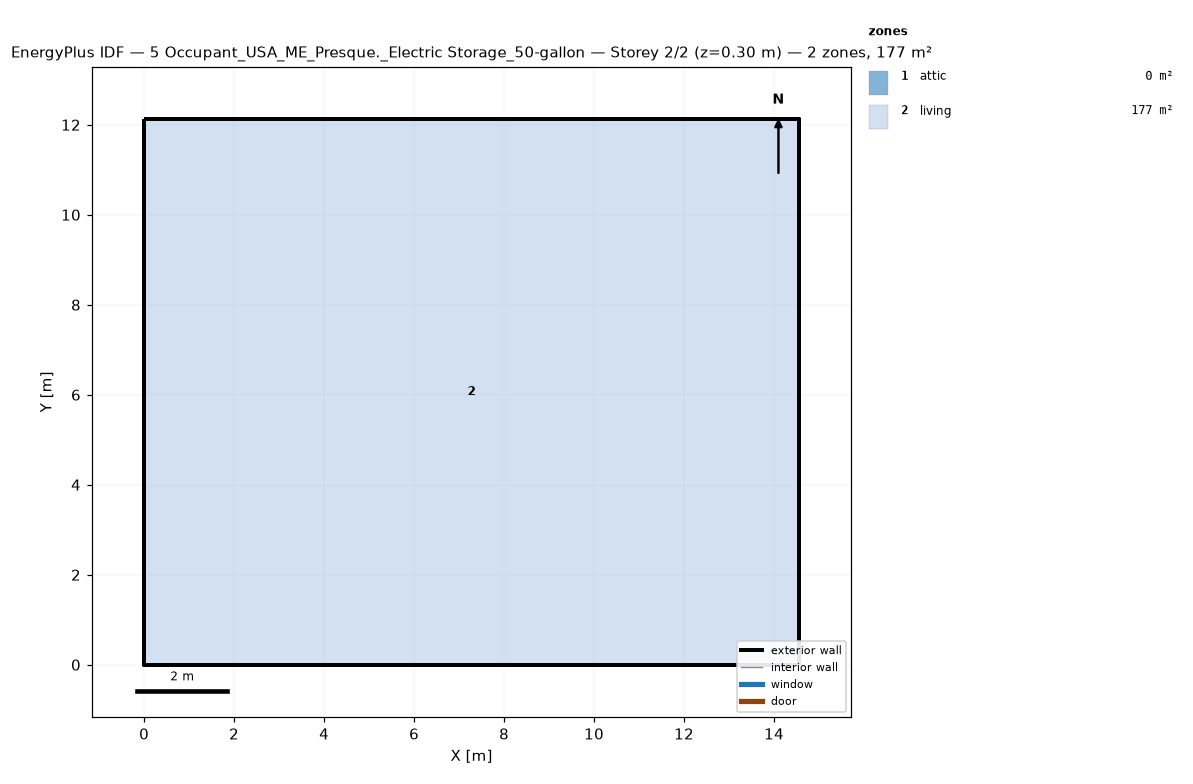
=== STOREY PLAN SPEC (per zone: floor XY polygon, exterior-wall plan segments, windows/doors) ===
zone 1: attic  (0.0 m²)
  exterior wall: (14.55, 0.00) – (14.55, 12.13) – (14.55, 6.06)  [18.2 m]
  exterior wall: (0.00, 12.13) – (0.00, 0.00) – (0.00, 6.06)  [18.2 m]
zone 2: living  (176.5 m²)
  floor: (0.00, 0.00) (0.00, 12.13) (14.55, 12.13) (14.55, 0.00)
  exterior wall: (0.00, 0.00) – (14.55, 0.00)  [14.6 m]
  exterior wall: (14.55, 0.00) – (14.55, 12.13)  [12.1 m]
  exterior wall: (14.55, 12.13) – (0.00, 12.13)  [14.6 m]
  exterior wall: (0.00, 12.13) – (0.00, 0.00)  [12.1 m]

=== DERIVED (storey summary) ===
Building: 5 Occupant_USA_ME_Presque._Electric Storage_50-gallon
Storey: 2 of 2  (floor level z = 0.30 m)
Storey gross floor area: 176.5 m²
Zones on this storey: 2
  - attic: floor 0.0 m²; exterior wall 36.4 m (24.5 m²); WWR 0.0%
  - living: floor 176.5 m²; exterior wall 53.4 m (146.4 m²); WWR 0.0%
Zone adjacency: (none detected)